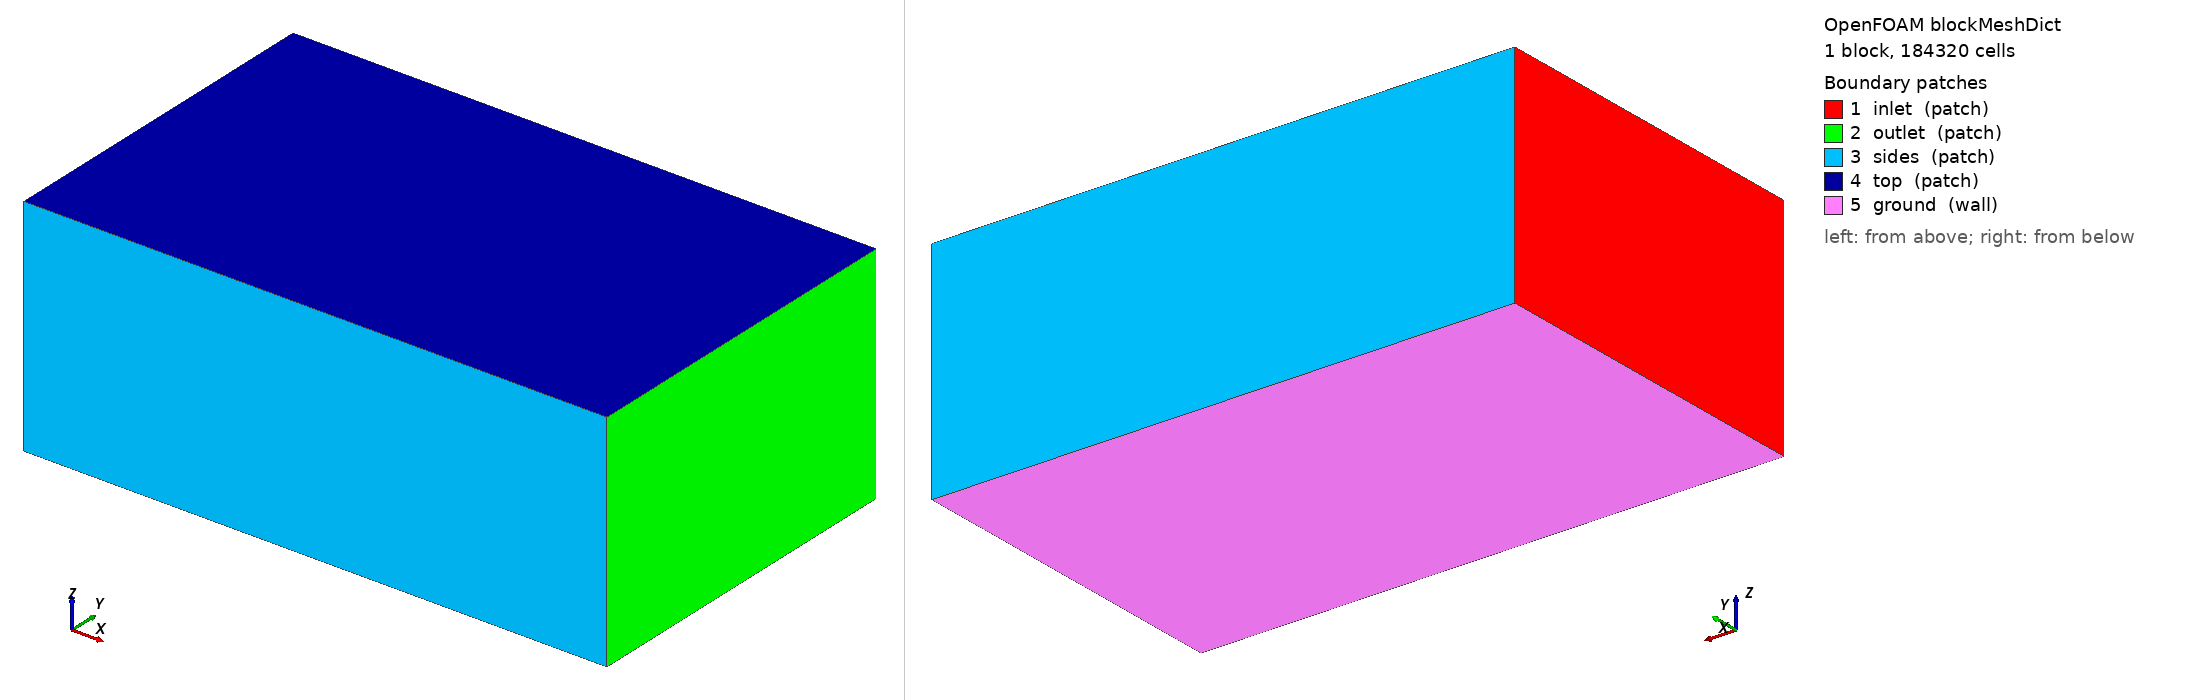

OpenFOAM case: the mesh blockMesh builds from blockMeshDict, 1 block(s), 184320 cells. Boundary patches (legend numbers): 1 inlet (patch), 2 outlet (patch), 3 sides (patch), 4 top (patch), 5 ground (wall). Left view from above one corner, right view from below the opposite corner. Boundary conditions: 1 field file(s) under 0/; 0 of 5 drawn patches have an entry in a shipped field file.

=== system/blockMeshDict ===
/*--------------------------------*- C++ -*----------------------------------*\
| =========                 |                                                 |
| \\      /  F ield         | OpenFOAM: The Open Source CFD Toolbox           |
|  \\    /   O peration     | Version:  2412                                  |
|   \\  /    A nd           | Website:  www.openfoam.com                      |
|    \\/     M anipulation  |                                                 |
\*---------------------------------------------------------------------------*/
FoamFile
{
    version     2.0;
    format      ascii;
    class       dictionary;
    object      blockMeshDict;
}
// * * * * * * * * * * * * * * * * * * * * * * * * * * * * * * * * * * * * * //

scale 1;

vertices
(
    (-6.0 -6.0 -3.747)
    (14.0 -6.0 -3.747)
    (14.0 6.0 -3.747)
    (-6.0 6.0 -3.747)
    (-6.0 -6.0 4.0)
    (14.0 -6.0 4.0)
    (14.0 6.0 4.0)
    (-6.0 6.0 4.0)
);

blocks
(
    hex (0 1 2 3 4 5 6 7) (80 48 48) simpleGrading (1 1 1)
);

edges ();

boundary
(
    inlet  { type patch; faces ((0 4 7 3)); }
    outlet { type patch; faces ((1 2 6 5)); }
    sides  { type patch; faces ((0 1 5 4) (3 7 6 2)); }
    top    { type patch; faces ((4 5 6 7)); }
    ground { type wall;  faces ((0 3 2 1)); }
);

mergePatchPairs ();
